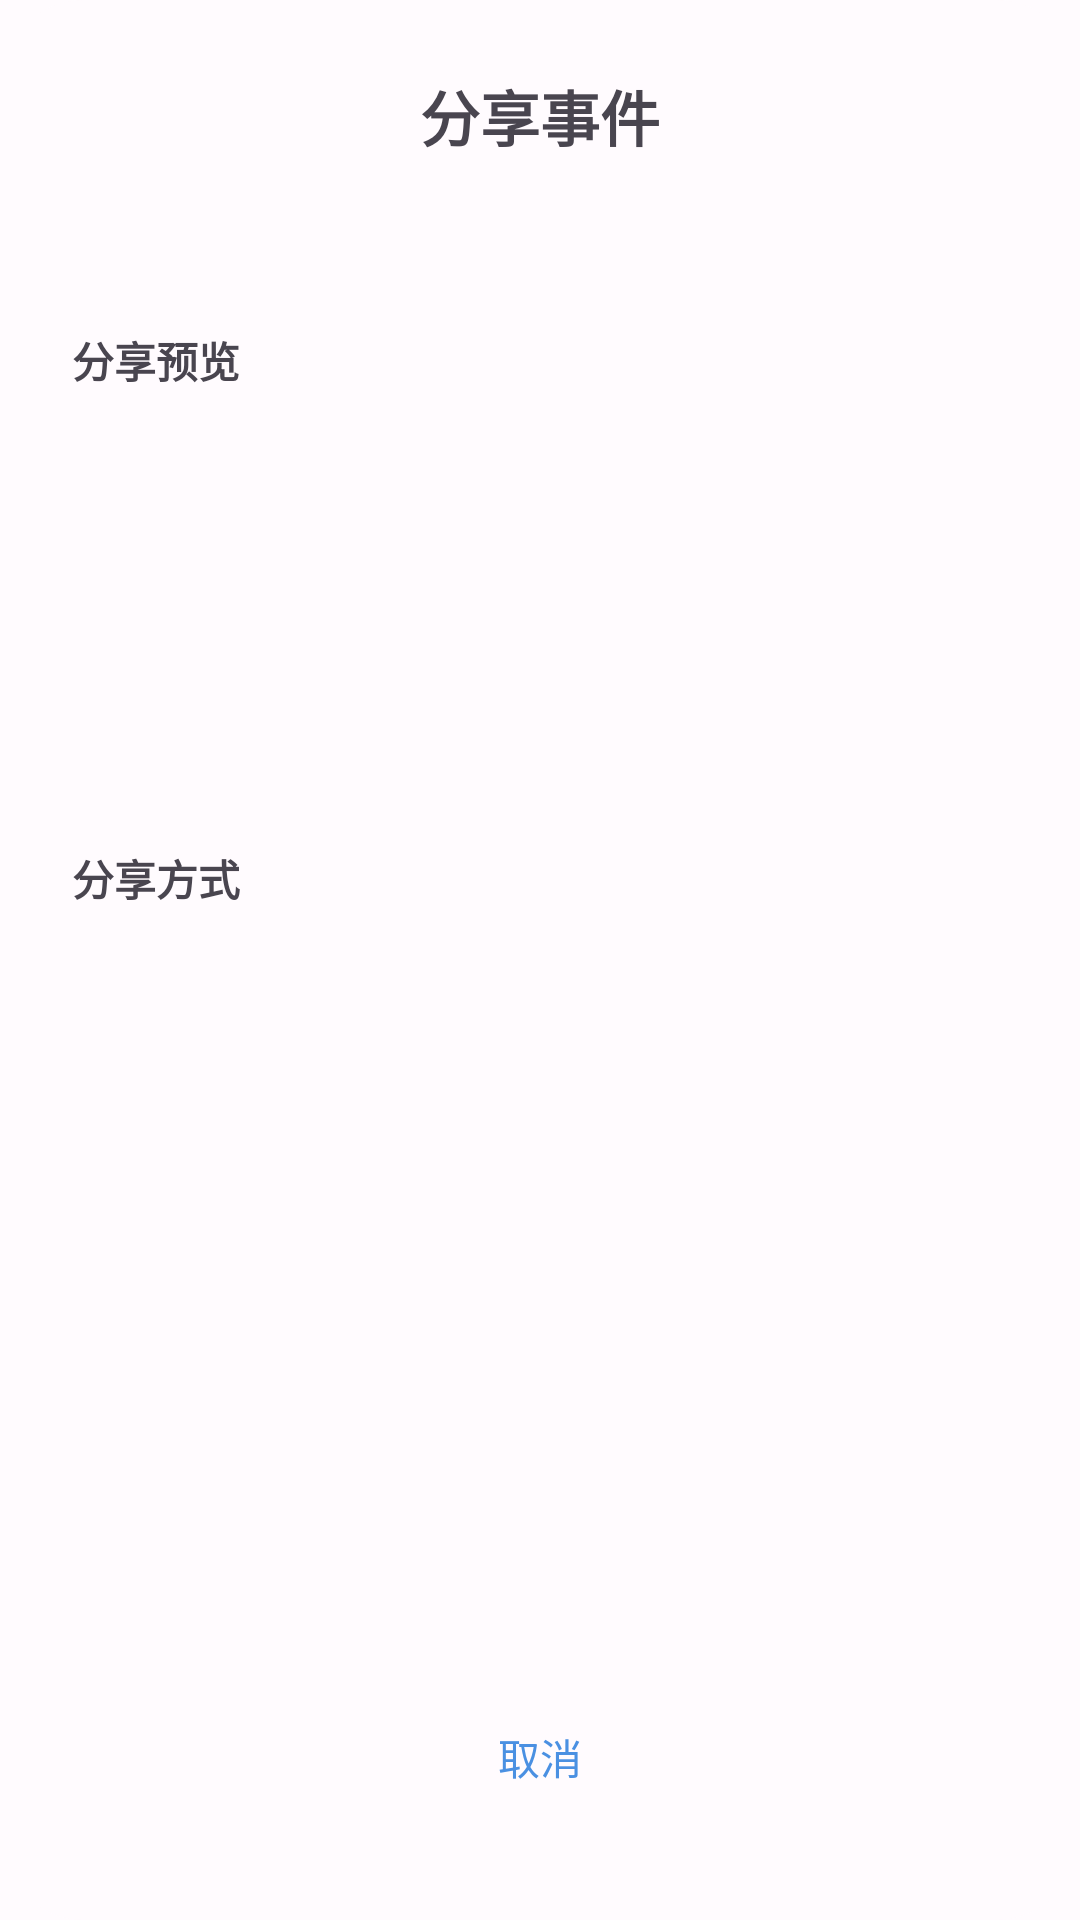

Reconstruct the res/layout file that produces this screen, plus the resources it refers to.
<!-- AndroidManifest.xml: application theme Theme.BigTime -->
<!-- res/layout/dialog_share_event.xml -->
<?xml version="1.0" encoding="utf-8"?>
<LinearLayout xmlns:android="http://schemas.android.com/apk/res/android"
    xmlns:app="http://schemas.android.com/apk/res-auto"
    xmlns:tools="http://schemas.android.com/tools"
    android:layout_width="match_parent"
    android:layout_height="wrap_content"
    android:background="@drawable/dialog_background"
    android:orientation="vertical"
    android:padding="24dp">

    <TextView
        android:layout_width="match_parent"
        android:layout_height="wrap_content"
        android:layout_marginBottom="16dp"
        android:gravity="center"
        android:text="分享事件"
        android:textSize="20sp"
        android:textStyle="bold" />

    <TextView
        android:id="@+id/tvEventTitle"
        android:layout_width="match_parent"
        android:layout_height="wrap_content"
        android:layout_marginBottom="16dp"
        android:gravity="center"
        android:textSize="18sp"
        android:textStyle="bold"
        tools:text="生日派对" />

    
    <TextView
        android:layout_width="wrap_content"
        android:layout_height="wrap_content"
        android:layout_marginBottom="8dp"
        android:text="分享预览"
        android:textStyle="bold" />

    <ScrollView
        android:layout_width="match_parent"
        android:layout_height="120dp"
        android:layout_marginBottom="24dp"
        android:background="@drawable/share_preview_background"
        android:padding="16dp">

        <TextView
            android:id="@+id/tvSharePreview"
            android:layout_width="match_parent"
            android:layout_height="wrap_content"
            android:textSize="14sp"
            tools:text="📅 生日派对\n📆 2024年12月25日\n⏰ 还有 15 天\n📝 庆祝生日快乐\n\n来自 Day Counter" />

    </ScrollView>

    
    <TextView
        android:layout_width="wrap_content"
        android:layout_height="wrap_content"
        android:layout_marginBottom="16dp"
        android:text="分享方式"
        android:textStyle="bold" />

    <GridLayout
        android:layout_width="match_parent"
        android:layout_height="wrap_content"
        android:layout_marginBottom="24dp"
        android:columnCount="2"
        android:rowCount="2">

        <com.google.android.material.button.MaterialButton
            android:id="@+id/btnShareText"
            style="@style/Widget.Material3.Button.OutlinedButton"
            android:layout_width="0dp"
            android:layout_height="wrap_content"
            android:layout_margin="4dp"
            android:drawableStart="@android:drawable/ic_menu_send"
            android:drawablePadding="8dp"
            android:text="文字分享" />

        <com.google.android.material.button.MaterialButton
            android:id="@+id/btnShareImage"
            style="@style/Widget.Material3.Button.OutlinedButton"
            android:layout_width="0dp"
            android:layout_height="wrap_content"
            android:layout_margin="4dp"
            android:drawableStart="@android:drawable/ic_menu_gallery"
            android:drawablePadding="8dp"
            android:text="图片分享"
            android:enabled="false" />

        <com.google.android.material.button.MaterialButton
            android:id="@+id/btnCopyText"
            style="@style/Widget.Material3.Button.OutlinedButton"
            android:layout_width="0dp"
            android:layout_height="wrap_content"
            android:layout_margin="4dp"
            android:drawableStart="@android:drawable/ic_menu_edit"
            android:drawablePadding="8dp"
            android:text="复制文本" />

        <Space
            android:layout_width="0dp"
            android:layout_height="wrap_content"
            android:layout_margin="4dp" />

    </GridLayout>

    
    <com.google.android.material.button.MaterialButton
        android:id="@+id/btnCancel"
        style="@style/Widget.Material3.Button.TextButton"
        android:layout_width="match_parent"
        android:layout_height="wrap_content"
        android:text="取消" />

</LinearLayout>
<!-- resources referenced by this layout -->
<resources>
  <!-- drawable dialog_background (drawable) -->
  <?xml version="1.0" encoding="utf-8"?>
  <shape xmlns:android="http://schemas.android.com/apk/res/android"
      android:shape="rectangle">
      <corners android:radius="28dp" />
      <solid android:color="@color/surface" />
  </shape>
  <style name="Theme.BigTime" parent="Base.Theme.BigTime" />
  <color name="surface">#FFFBFE</color>
  <color name="primary">#4A90E2</color>
  <color name="on_primary">#FFFFFF</color>
  <color name="primary_container">#D4E4F7</color>
  <color name="on_primary_container">#1A5490</color>
  <color name="secondary">#625B71</color>
  <color name="on_secondary">#FFFFFF</color>
  <color name="secondary_container">#E8DEF8</color>
  <color name="on_secondary_container">#1D192B</color>
  <color name="tertiary">#7D5260</color>
  <color name="on_tertiary">#FFFFFF</color>
  <color name="tertiary_container">#FFD8E4</color>
  <color name="on_tertiary_container">#31111D</color>
  <color name="error">#BA1A1A</color>
  <color name="on_error">#FFFFFF</color>
  <color name="error_container">#FFDAD6</color>
  <color name="on_error_container">#410002</color>
  <color name="on_surface">#1C1B1F</color>
  <color name="surface_variant">#E7E0EC</color>
  <color name="on_surface_variant">#49454F</color>
  <color name="background">#FFFBFE</color>
  <color name="on_background">#1C1B1F</color>
  <color name="outline">#79747E</color>
  <color name="outline_variant">#CAC4D0</color>
  <style name="TextAppearance.BigTime.BodyLarge" parent="TextAppearance.Material3.BodyLarge">
          <item name="fontFamily">sans-serif</item>
          <item name="android:fontFamily">sans-serif</item>
          <item name="android:textStyle">normal</item>
          <item name="android:textAllCaps">false</item>
          <item name="android:textSize">16sp</item>
          <item name="android:letterSpacing">0.009</item>
      </style>
  <style name="TextAppearance.BigTime.BodySmall" parent="TextAppearance.Material3.BodySmall">
          <item name="fontFamily">sans-serif</item>
          <item name="android:fontFamily">sans-serif</item>
          <item name="android:textStyle">normal</item>
          <item name="android:textAllCaps">false</item>
          <item name="android:textSize">12sp</item>
          <item name="android:letterSpacing">0.025</item>
      </style>
  <style name="Button.BigTime" parent="Widget.Material3.Button">
          <item name="backgroundTint">@color/primary</item>
          <item name="android:textColor">@color/on_primary</item>
          <item name="cornerRadius">16dp</item>
          <item name="android:minHeight">48dp</item>
          <item name="android:textAllCaps">false</item>
      </style>
  <style name="Card.BigTime" parent="Widget.Material3.CardView.Elevated">
          <item name="cardCornerRadius">16dp</item>
          <item name="cardElevation">4dp</item>
          <item name="android:layout_margin">8dp</item>
      </style>
  <style name="Chip.BigTime" parent="Widget.Material3.Chip.Filter">
          <item name="chipCornerRadius">16dp</item>
          <item name="chipMinHeight">32dp</item>
          <item name="android:textSize">12sp</item>
      </style>
  <style name="TextInput.BigTime" parent="Widget.Material3.TextInputLayout.OutlinedBox">
          <item name="boxCornerRadiusTopStart">8dp</item>
          <item name="boxCornerRadiusTopEnd">8dp</item>
          <item name="boxCornerRadiusBottomStart">8dp</item>
          <item name="boxCornerRadiusBottomEnd">8dp</item>
      </style>
  <style name="BottomSheet.BigTime" parent="ThemeOverlay.Material3.BottomSheetDialog">
          <item name="bottomSheetStyle">@style/Widget.Material3.BottomSheet.Modal</item>
      </style>
</resources>
